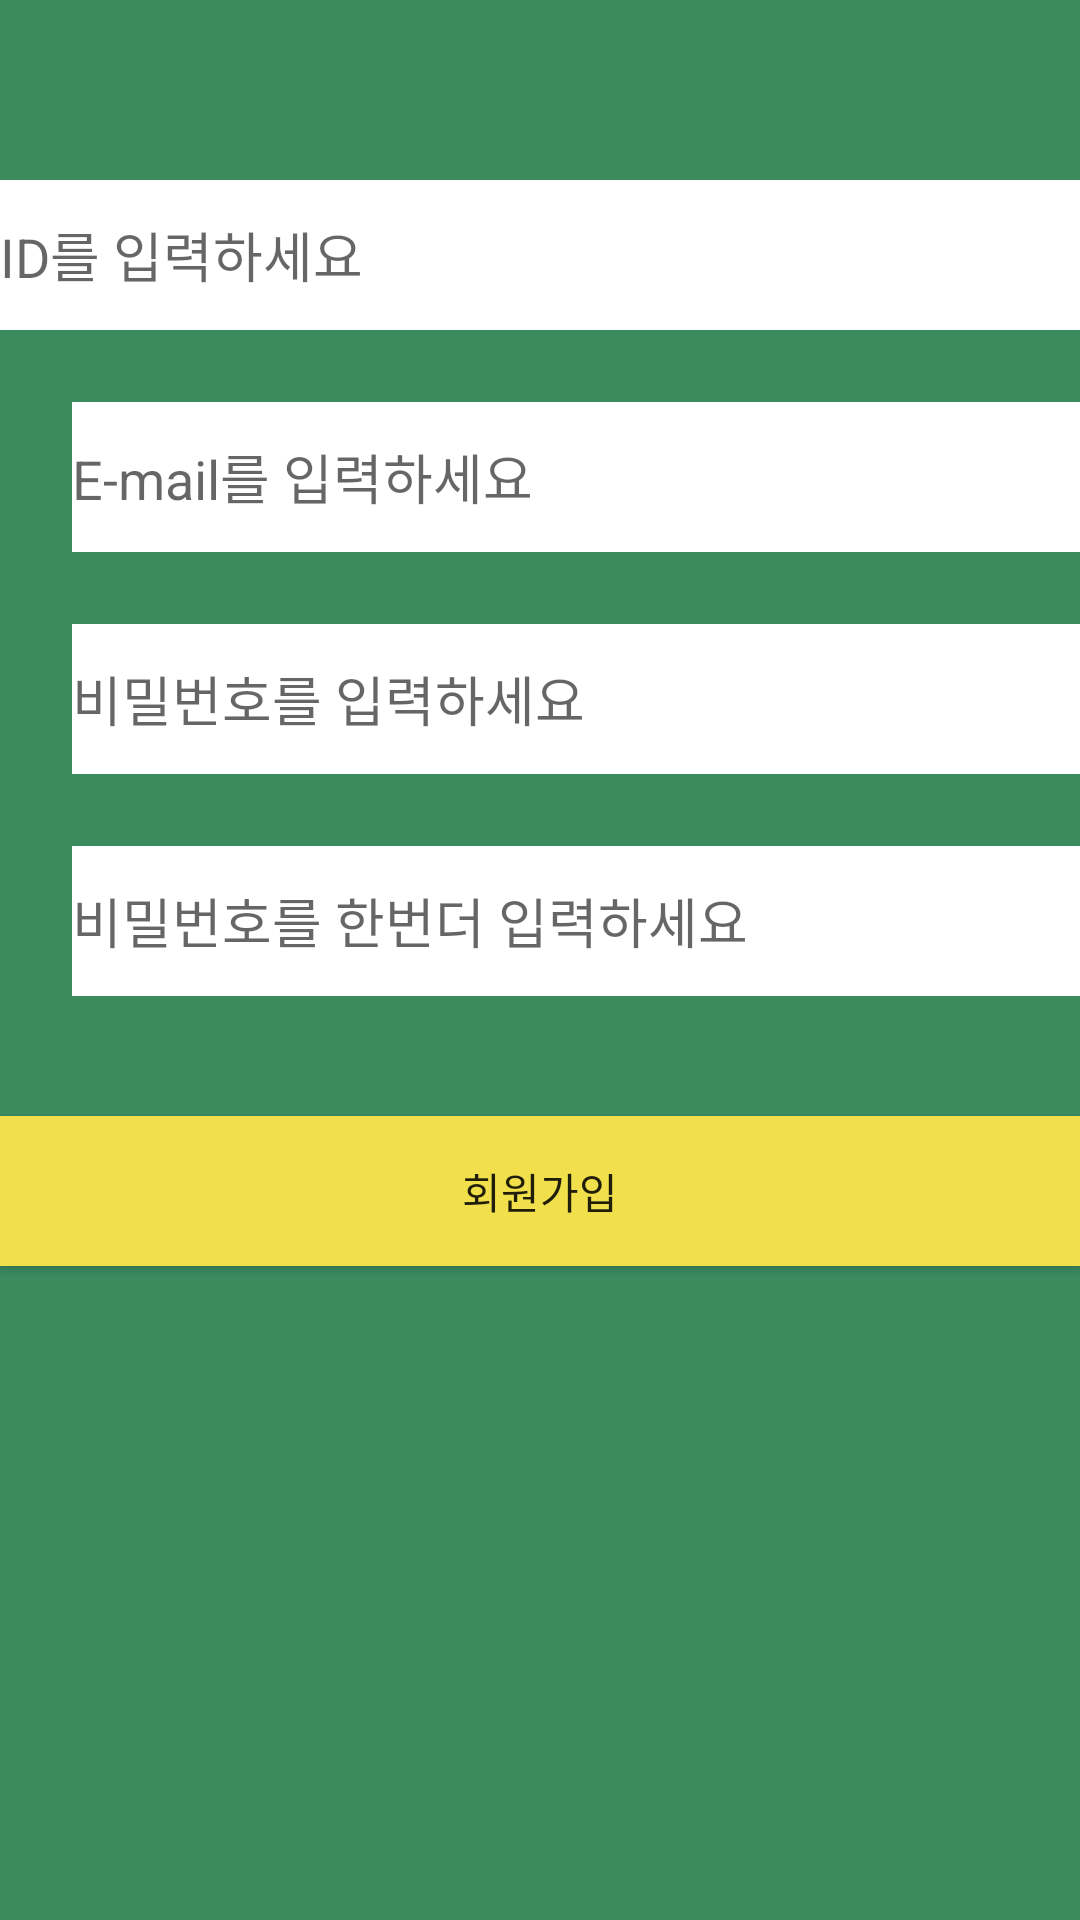

Android layout source for this screen:
<!-- AndroidManifest.xml: application theme AppTheme -->
<!-- res/layout/activity_sign_up.xml -->
<?xml version="1.0" encoding="utf-8"?>
<androidx.constraintlayout.widget.ConstraintLayout xmlns:android="http://schemas.android.com/apk/res/android"
    xmlns:app="http://schemas.android.com/apk/res-auto"
    xmlns:tools="http://schemas.android.com/tools"
    android:layout_width="match_parent"
    android:layout_height="match_parent"
    android:background="#C6066C33"
    tools:context=".ui.login.SignUpActivity">

    <EditText
        android:id="@+id/editTextTextPersonName2"
        android:layout_width="360dp"
        android:layout_height="50dp"
        android:layout_marginStart="24dp"
        android:layout_marginTop="60dp"
        android:layout_marginEnd="24dp"
        android:background="#FFFFFF"
        android:ems="10"
        android:hint="ID를 입력하세요"
        android:inputType="textPersonName"
        android:textSize="18sp"
        app:layout_constraintEnd_toEndOf="parent"
        app:layout_constraintStart_toStartOf="parent"
        app:layout_constraintTop_toTopOf="parent" />

    <EditText
        android:id="@+id/editTextTextPersonName5"
        android:layout_width="360dp"
        android:layout_height="50dp"
        android:layout_marginStart="24dp"
        android:layout_marginTop="24dp"
        android:layout_marginEnd="24dp"
        android:background="#FFFFFF"
        android:ems="10"
        android:hint="E-mail를 입력하세요"
        android:inputType="textPersonName"
        android:textSize="18sp"
        app:layout_constraintEnd_toEndOf="parent"
        app:layout_constraintHorizontal_bias="0.0"
        app:layout_constraintStart_toStartOf="parent"
        app:layout_constraintTop_toBottomOf="@+id/editTextTextPersonName2" />

    <EditText
        android:id="@+id/editTextTextPersonName6"
        android:layout_width="360dp"
        android:layout_height="50dp"
        android:layout_marginStart="24dp"
        android:layout_marginTop="24dp"
        android:layout_marginEnd="24dp"
        android:background="#FFFFFF"
        android:ems="10"
        android:hint="비밀번호를 입력하세요"
        android:inputType="textPassword"
        android:textSize="18sp"
        app:layout_constraintEnd_toEndOf="parent"
        app:layout_constraintHorizontal_bias="0.0"
        app:layout_constraintStart_toStartOf="parent"
        app:layout_constraintTop_toBottomOf="@+id/editTextTextPersonName5" />

    <EditText
        android:id="@+id/editTextTextPersonName7"
        android:layout_width="360dp"
        android:layout_height="50dp"
        android:layout_marginStart="24dp"
        android:layout_marginTop="24dp"
        android:layout_marginEnd="24dp"
        android:background="#FFFFFF"
        android:ems="10"
        android:hint="비밀번호를 한번더 입력하세요"
        android:inputType="textPassword"
        android:textSize="18sp"
        app:layout_constraintEnd_toEndOf="parent"
        app:layout_constraintHorizontal_bias="0.0"
        app:layout_constraintStart_toStartOf="parent"
        app:layout_constraintTop_toBottomOf="@+id/editTextTextPersonName6" />

    <Button
        android:id="@+id/button4"
        android:layout_width="360dp"
        android:layout_height="50dp"
        android:layout_marginStart="24dp"
        android:layout_marginTop="40dp"
        android:layout_marginEnd="24dp"
        android:background="#F1E04B"
        android:text="회원가입"
        app:layout_constraintEnd_toEndOf="parent"
        app:layout_constraintStart_toStartOf="parent"
        app:layout_constraintTop_toBottomOf="@+id/editTextTextPersonName7" />

</androidx.constraintlayout.widget.ConstraintLayout>
<!-- resources referenced by this layout -->
<resources>
  <style name="AppTheme" parent="Theme.AppCompat.Light.DarkActionBar">
          
          <item name="colorPrimary">@color/colorPrimary</item>
          <item name="colorPrimaryDark">@color/colorPrimaryDark</item>
          <item name="colorAccent">@color/colorAccent</item>
      </style>
  <color name="colorPrimary">#6200EE</color>
  <color name="colorPrimaryDark">#3700B3</color>
  <color name="colorAccent">#03DAC5</color>
</resources>
